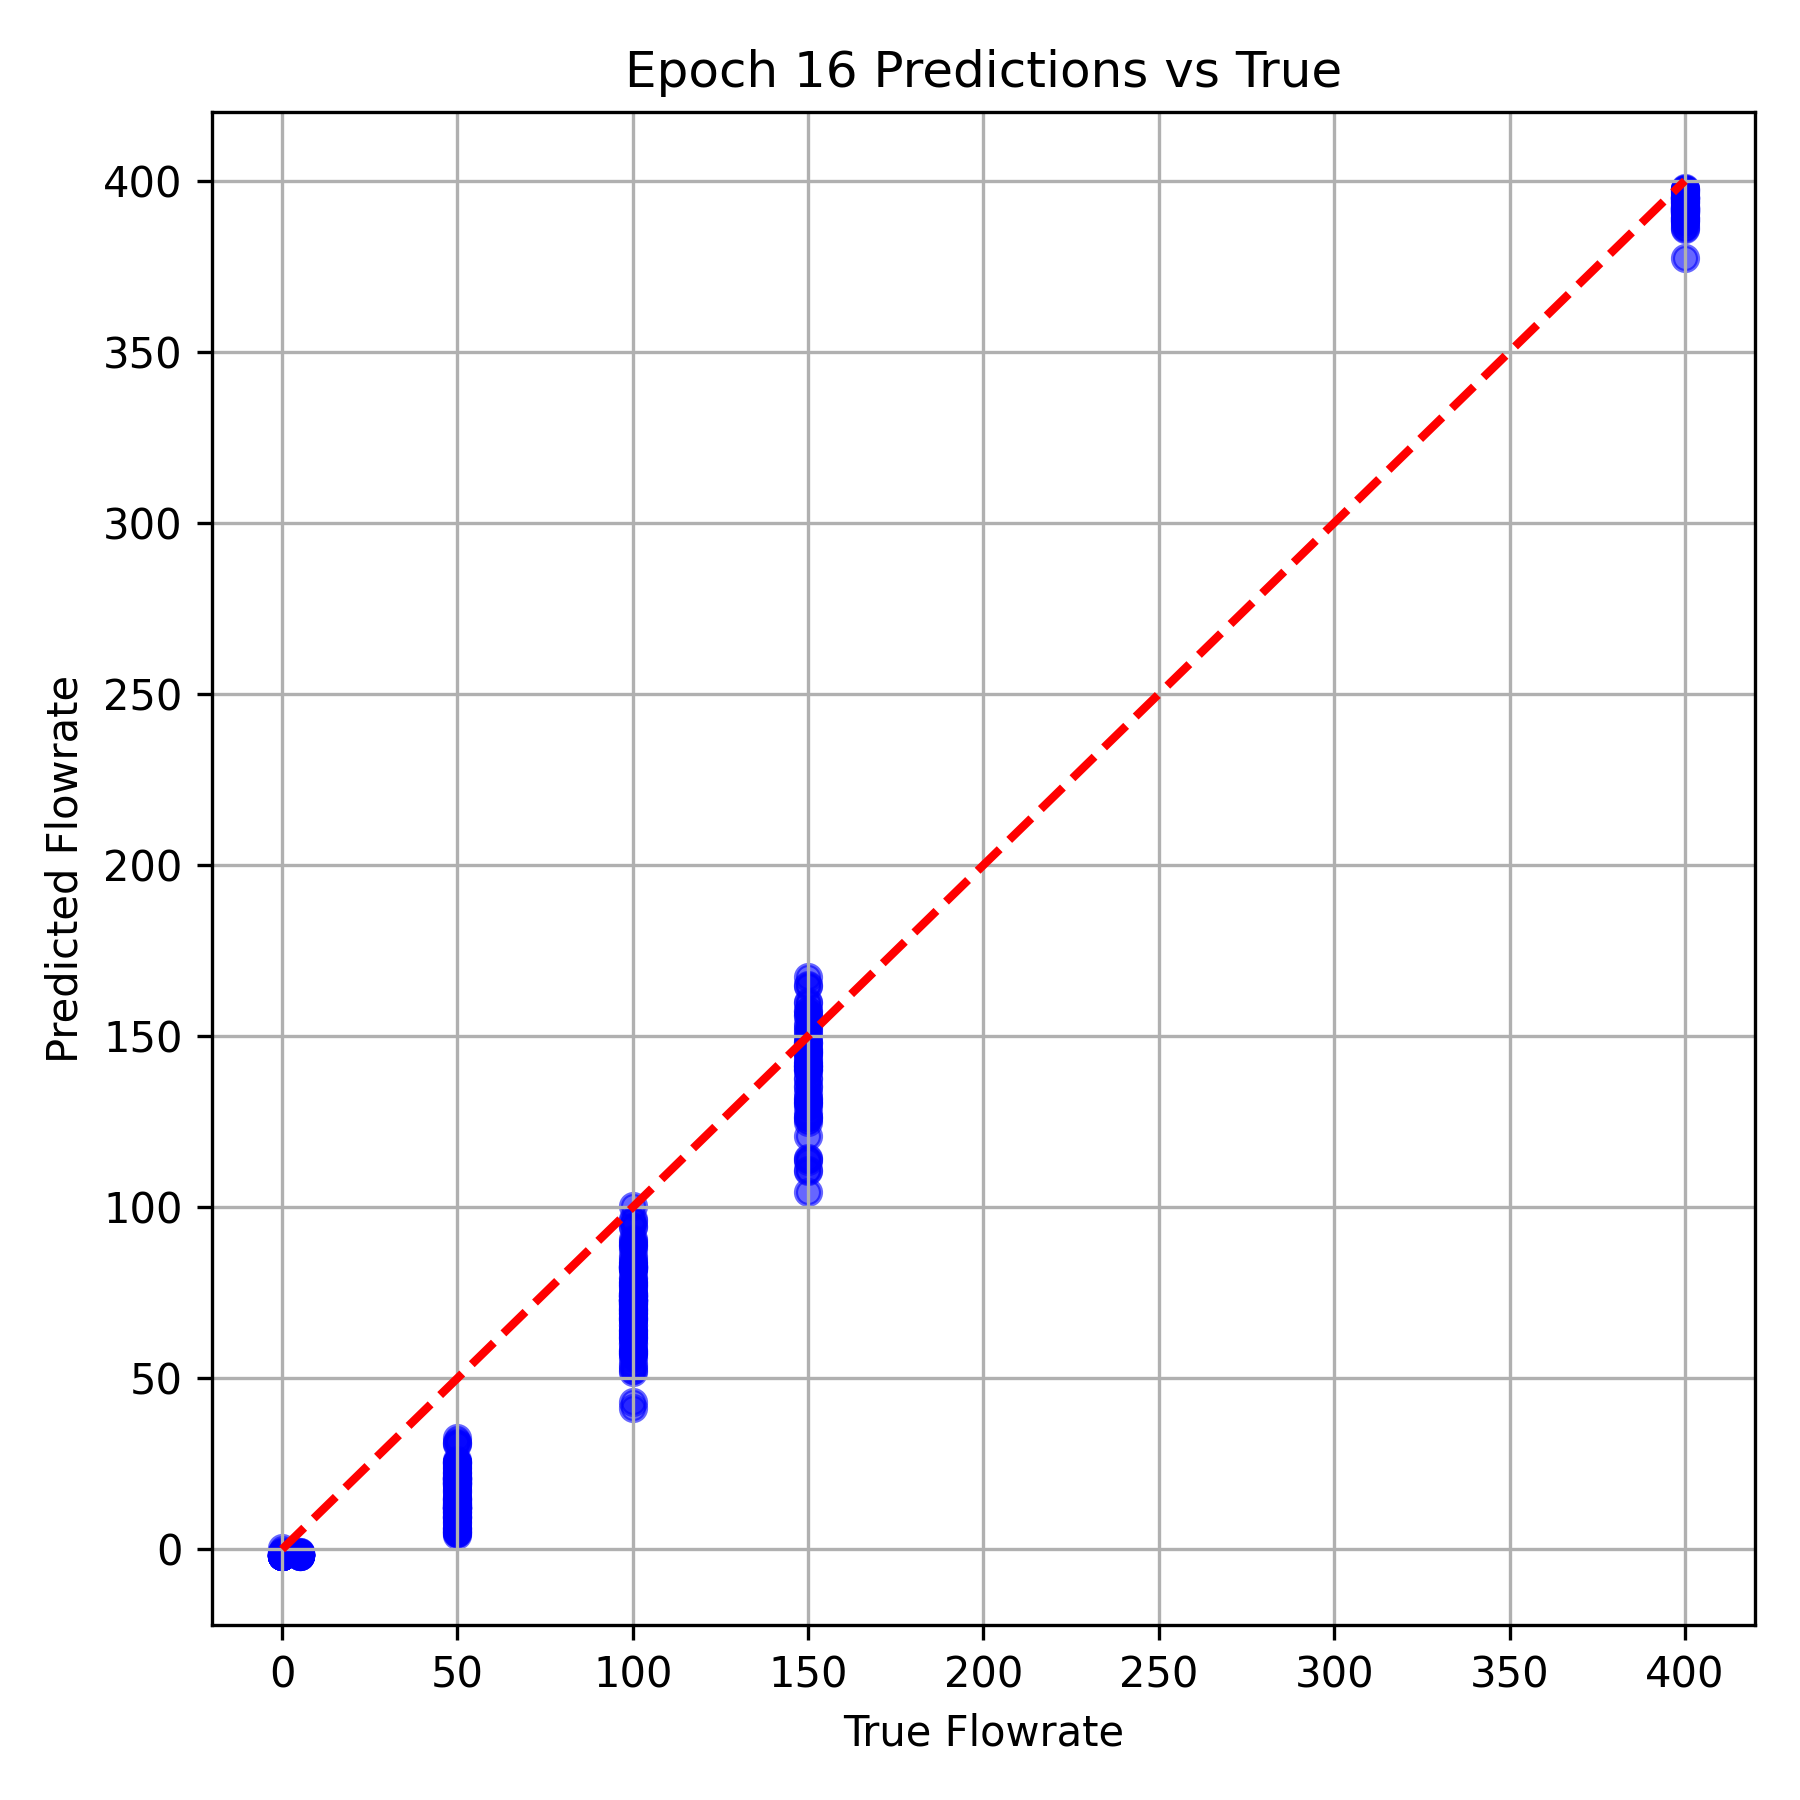

Values plotted in this chart, from the file beside it:
True Flowrate, Predicted Flowrate
400.0, 388.7
50.0, 20.71
100.0, 57.13
100.0, 61.61
50.0, 15.23
50.0, 19.09
400.0, 395
100.0, 84.83
50.0, 9.49
150.0, 114.2
5.0, -1.673
400.0, 391.4
50.0, 14.4
50.0, 10.86
100.0, 72.01
400.0, 395.4
150.0, 145.3
0.0, -0.8863
0.0, -1.969
5.0, -1.565
150.0, 167.3
5.0, -1.299
400.0, 394.4
100.0, 72.77
100.0, 88.78
100.0, 89.62
100.0, 82.67
400.0, 388.1
400.0, 394.9
50.0, 10.08
5.0, -1.712
100.0, 63.95
50.0, 12.1
100.0, 78.22
0.0, -1.908
50.0, 18.57
150.0, 159.6
100.0, 74
100.0, 43.19
400.0, 392
150.0, 148
5.0, -1.857
100.0, 67.94
5.0, -1.699
100.0, 72.77
150.0, 146.3
400.0, 390.4
100.0, 69.12
50.0, 32.41
50.0, 4.627
5.0, -1.511
100.0, 72.25
150.0, 153.7
150.0, 141.6
50.0, 12.13
100.0, 70.45
50.0, 19.64
400.0, 397
400.0, 391.2
0.0, -1.785
... 324 more rows
